Run: headless pygame with SDL's dummy video driver; simulated clock (each Clock.tick advances the game by its frame time, no real sleeping); random seed 0; keys injected as events and as key.get_pressed() state; no mouse input.
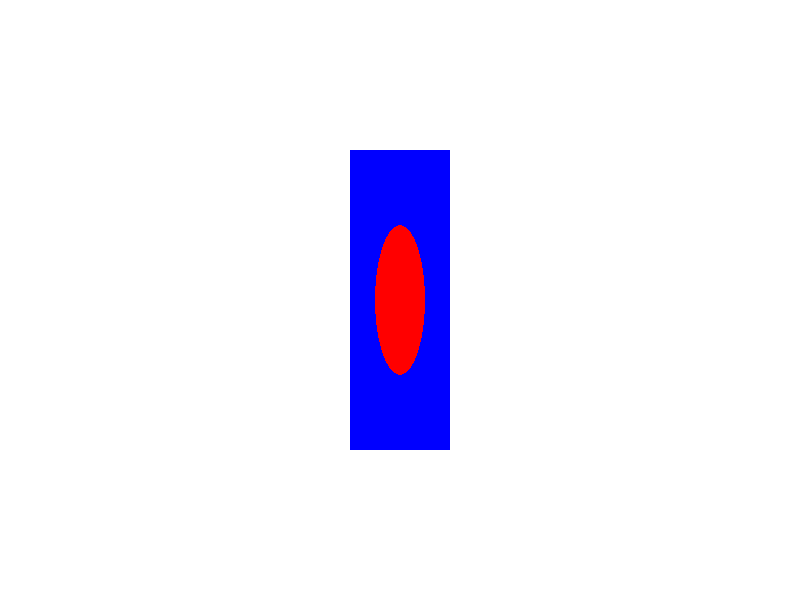
Frame 1 of 4 · flips 1–60 · no input
Frame 2 of 4 · flips 61–180 · tapped SPACE, RETURN · held RIGHT (→), D · screen unchanged from frame 1, image omitted
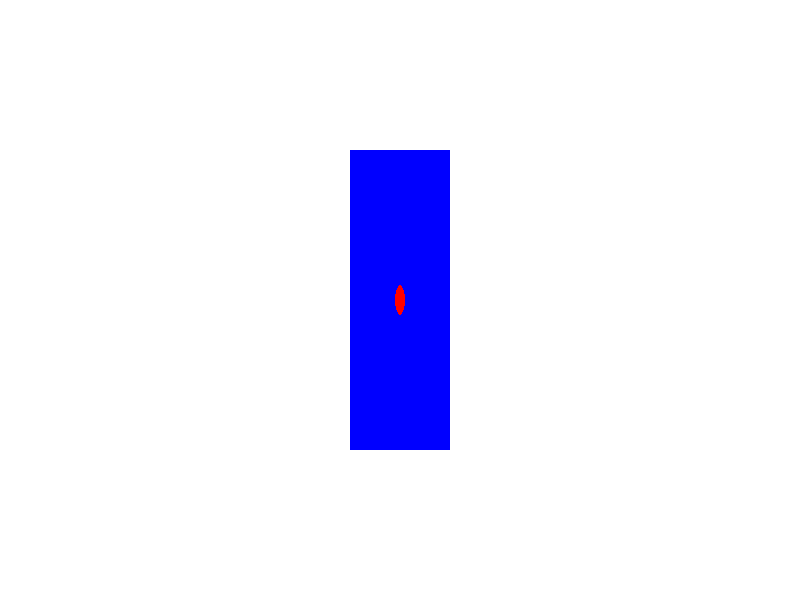
Frame 3 of 4 · flips 181–300 · held DOWN (↓), S
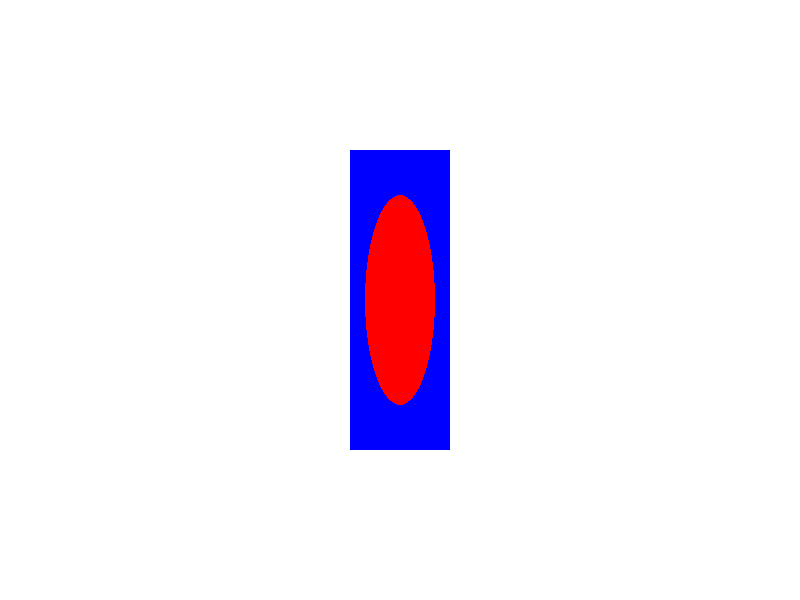
Frame 4 of 4 · flips 301–420 · held LEFT (←), A, UP (↑), W

The pygame program that drew these frames:

import pygame
import sys

# Inicializar Pygame
pygame.init()

# Dimensiones de la ventana
WIDTH, HEIGHT = 800, 600
screen = pygame.display.set_mode((WIDTH, HEIGHT))
pygame.display.set_caption("Rectángulo y Elipse")

# Colores
WHITE = (255, 255, 255)
BLUE = (0, 0, 255)
RED = (255, 0, 0)

# Dimensiones del rectángulo
rect_width, rect_height = 100, 300
rect_x, rect_y = (WIDTH - rect_width) // 2, (HEIGHT - rect_height) // 2

# Factor para la elipse (entre 0 y 1)
ellipse_factor = 0.5

# Bucle principal
running = True
while running:
    for event in pygame.event.get():
        if event.type == pygame.QUIT:
            running = False
        
        keys = pygame.key.get_pressed()
        if keys[pygame.K_a]:
            ellipse_factor += 0.1
            if ellipse_factor > 1.0:
                ellipse_factor = 1.0
        if keys[pygame.K_s]:
            ellipse_factor -= 0.1
            if ellipse_factor < 0.1:
                ellipse_factor = 0.1
            

    # Rellenar la pantalla
    screen.fill(WHITE)

    # Dibujar el rectángulo
    pygame.draw.rect(screen, BLUE, (rect_x, rect_y, rect_width, rect_height))

    # Calcular dimensiones de la elipse en función del factor
    ellipse_width = rect_width * ellipse_factor
    ellipse_height = rect_height * ellipse_factor
    ellipse_x = rect_x + (rect_width - ellipse_width) // 2
    ellipse_y = rect_y + (rect_height - ellipse_height) // 2

    # Dibujar la elipse centrada en el rectángulo
    pygame.draw.ellipse(screen, RED, (ellipse_x, ellipse_y, ellipse_width, ellipse_height))

    # Actualizar la pantalla
    pygame.display.flip()

# Salir de Pygame
pygame.quit()
sys.exit()
